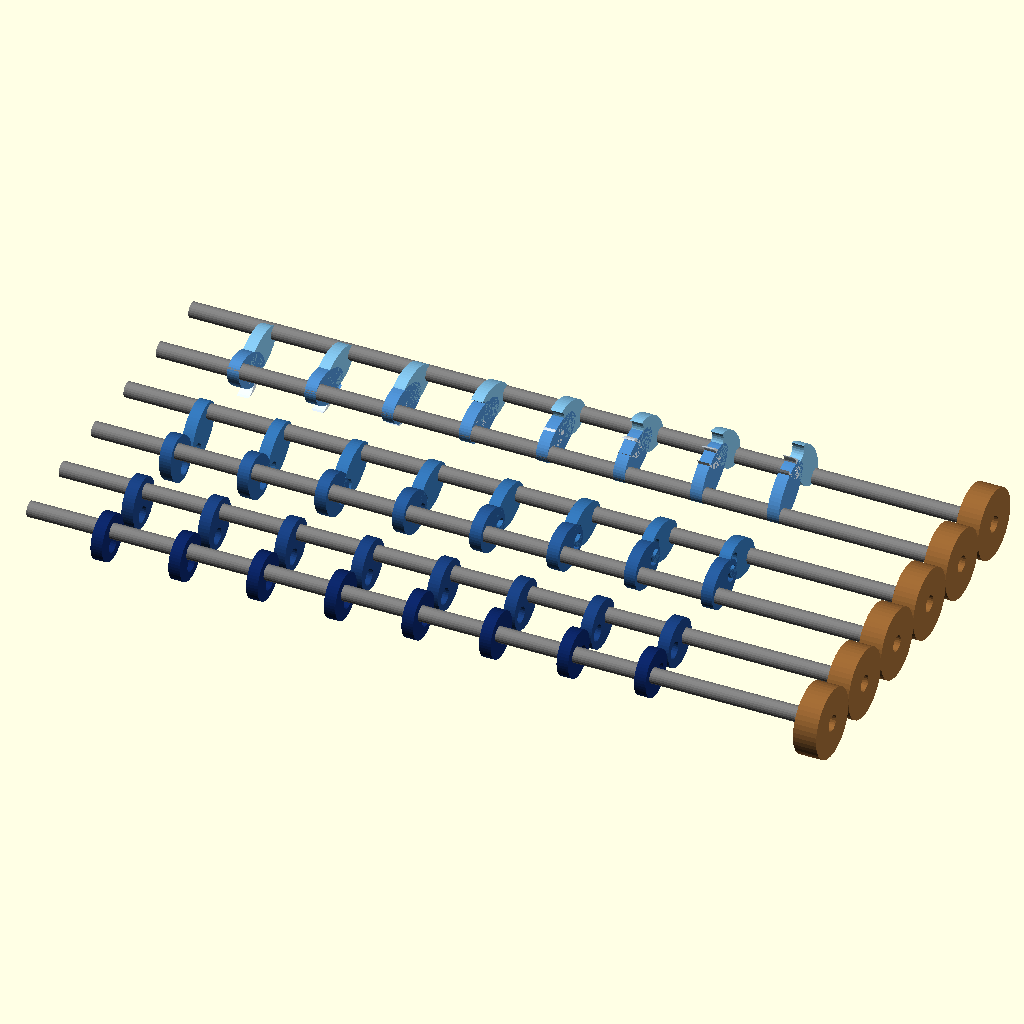
Cell 1 — every parameter at its default value.
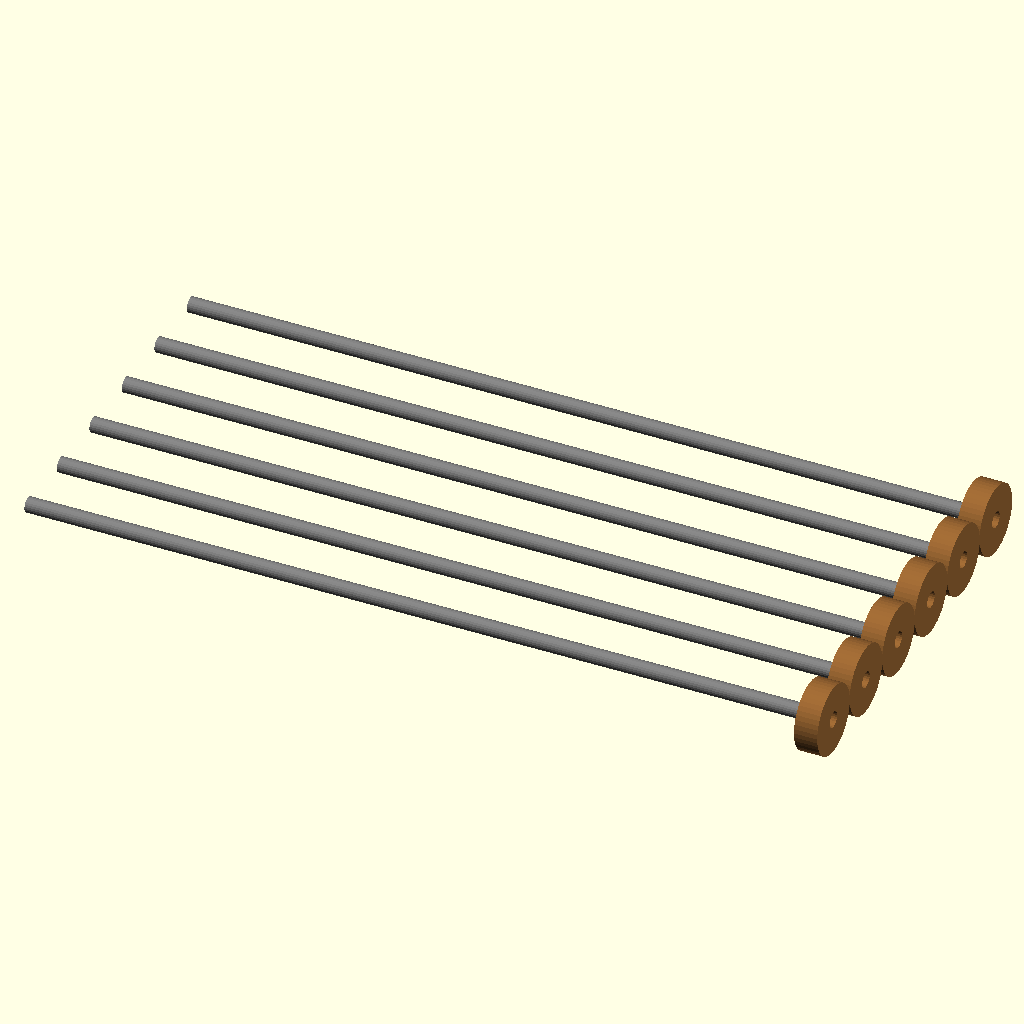
Cell 2: SHOW_DISCS = false (everything else at default).
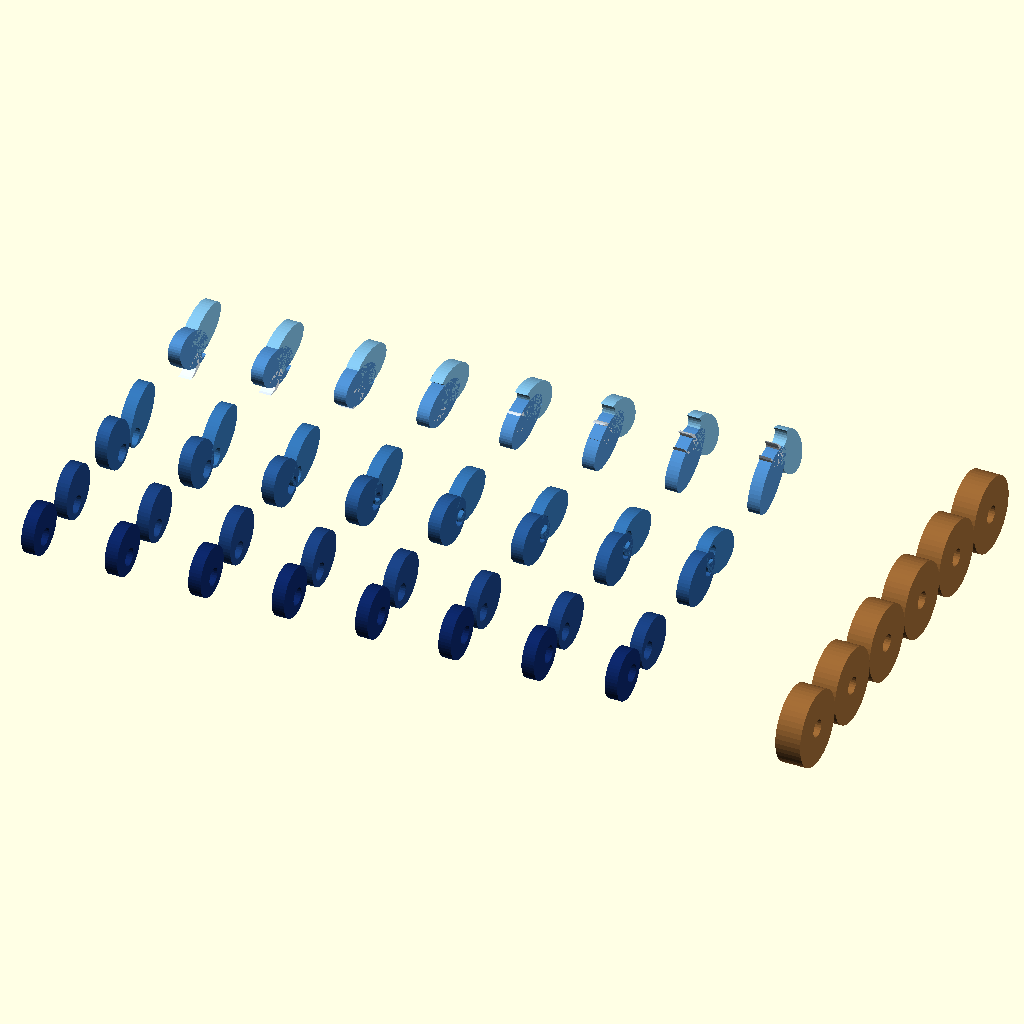
Cell 3 — SHOW_SHAFTS set to false, the other parameters unchanged.
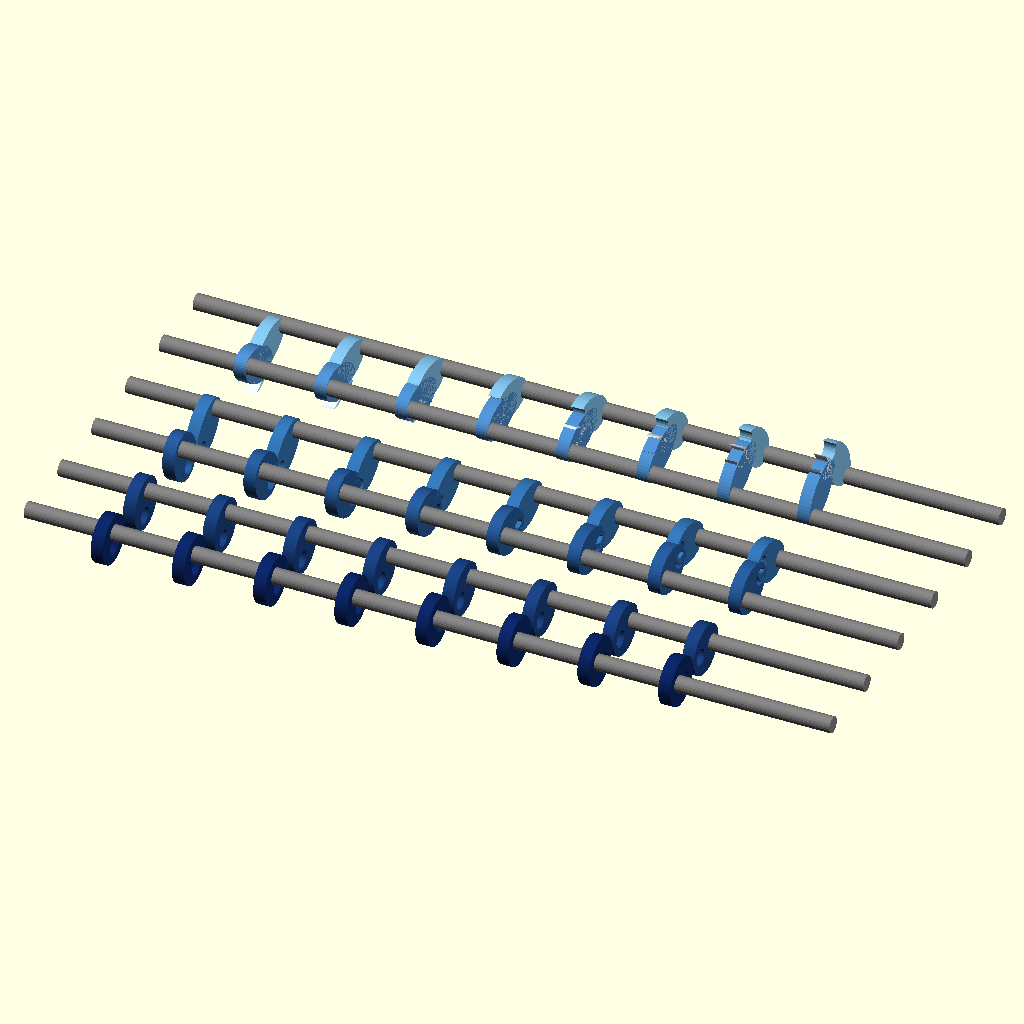
Cell 4: SHOW_GEARS = false (everything else at default).
The same orthographic view direction (rotation 55°, 0°, 25°; colour scheme Cornfield) for every cell, with the view re-fitted per cell, so scale and position can differ between cells.
OpenSCAD source file 3d_design_agent/archives/projects/wave_ocean_v8/wave_ocean_v8_disc_STABLE.scad:
/*
 * WAVE OCEAN v8 - VIRTUAL CREST ILLUSION
 * Following the spec exactly from the plan document
 */

// ============================================
// ANIMATION
// ============================================

MANUAL_ANGLE = -1;  // 0-360 for static, -1 for animation
theta = (MANUAL_ANGLE >= 0) ? MANUAL_ANGLE : $t * 360;

// ============================================
// MODE TOGGLES
// ============================================

PHASE_MODE = "offset";        // "in_phase" or "offset"
PHASE_OFFSET_PER_ROW = 15;    // degrees

STAGGER_MODE = "stagger";     // "sync", "stagger", "random"
STAGGER_PER_DISC = 10;        // degrees

// ============================================
// VISIBILITY TOGGLES
// ============================================

SHOW_DISCS = true;
SHOW_SHAFTS = true;
SHOW_GEARS = true;
SHOW_FOAM = true;

// ============================================
// LAYOUT PARAMETERS
// ============================================

NUM_ROWS = 6;
DISCS_PER_ROW = 8;
DISC_SPACING = 20;
FIRST_DISC_X = 20;
DISC_THICKNESS = 3;
SHAFT_HOLE = 4.2;

SHAFT_DIAMETER = 4;
SHAFT_LENGTH = 200;

ROW_SPACING = 18;  // Y distance between rows

GEAR_MODULE = 1.5;
GEAR_TEETH = 12;
GEAR_THICKNESS = 6;
GEAR_PITCH_DIA = GEAR_MODULE * GEAR_TEETH;  // 18mm

// ============================================
// DISC SHAPE FUNCTIONS (from spec)
// ============================================

function disc_long_axis(row) =
    row == 6 ? 12 :  // small circular
    row == 5 ? 13 :  // medium circular
    row == 4 ? 14 :  // slight oval
    row == 3 ? 15 :  // elliptical
    row == 2 ? 16 :  // tall ellipse
    16;              // row 1: tall (foam added separately)

function disc_short_axis(row) =
    row == 6 ? 12 :  // circular (1:1)
    row == 5 ? 12 :  // circular
    row == 4 ? 11 :  // slight oval (14:11)
    row == 3 ? 10 :  // elliptical (15:10 = 1.5:1)
    row == 2 ? 9 :   // tall (16:9)
    9;               // row 1: tall

function disc_eccentricity(row) =
    row == 6 ? 2 :
    row == 5 ? 3 :
    row == 4 ? 4 :
    row == 3 ? 5 :
    row == 2 ? 6 :
    7;               // row 1

// Colors - gradient from deep blue to light foam
function disc_color(row) =
    row == 6 ? [0.05, 0.15, 0.4] :   // Deep ocean
    row == 5 ? [0.1, 0.25, 0.5] :
    row == 4 ? [0.15, 0.35, 0.6] :
    row == 3 ? [0.2, 0.45, 0.7] :
    row == 2 ? [0.3, 0.55, 0.8] :
    [0.5, 0.75, 0.9];                // Breaking wave

// ============================================
// PHASE FUNCTIONS (from spec)
// ============================================

// Gear direction alternates (meshing gears)
function gear_direction(row) = (row % 2 == 0) ? 1 : -1;

// Row phase offset - front rows LEAD back rows
function row_phase_offset(row) =
    PHASE_MODE == "in_phase" ? 0 :
    (6 - row) * PHASE_OFFSET_PER_ROW;  // Row 1 leads by 75°

// Disc stagger within row
function disc_stagger(disc_index) =
    STAGGER_MODE == "sync" ? 0 :
    STAGGER_MODE == "stagger" ? disc_index * STAGGER_PER_DISC :
    ((disc_index * 37 + 13) % 60) - 30;  // random

// Master phase function (from spec)
function disc_phase(row, disc_index) =
    theta * gear_direction(row)
    + row_phase_offset(row) * gear_direction(row)
    + disc_stagger(disc_index) * gear_direction(row);

// ============================================
// DISC MODULE
// ============================================

module ellipse_disc(row) {
    long = disc_long_axis(row);
    short = disc_short_axis(row);
    ecc = disc_eccentricity(row);

    color(disc_color(row))
    difference() {
        // Ellipse body
        scale([1, short/long, 1])
            cylinder(h=DISC_THICKNESS, d=long, center=true, $fn=48);
        // Eccentric hole
        translate([ecc, 0, 0])
            cylinder(h=DISC_THICKNESS+2, d=SHAFT_HOLE, center=true, $fn=24);
    }
}

// ============================================
// FOAM CURL MODULE (Row 1 only)
// ============================================

module foam_curl() {
    ecc = disc_eccentricity(1);
    color([0.9, 0.95, 1.0])
    // Faces toward Row 2 (ocean side = +Y)
    translate([ecc, 4, 0])
        rotate([0, 0, 0])
            scale([1, 0.6, 1])
                difference() {
                    cylinder(h=DISC_THICKNESS, d=8, center=true, $fn=24);
                    translate([2, 0, 0])
                        cylinder(h=DISC_THICKNESS+2, d=6, center=true, $fn=24);
                }
}

// ============================================
// MOUNTED DISC (on rotating shaft)
// ============================================

module mounted_disc(row, phase_angle) {
    ecc = disc_eccentricity(row);

    // Rotate disc around shaft axis (X-axis)
    rotate([phase_angle, 0, 0])
        // Offset so eccentric hole sits on shaft centerline
        translate([0, 0, -ecc])
            // Orient disc perpendicular to shaft (hole along X)
            rotate([0, 90, 0]) {
                ellipse_disc(row);
                if (row == 1 && SHOW_FOAM)
                    foam_curl();
            }
}

// ============================================
// SHAFT
// ============================================

module shaft_rod() {
    color([0.5, 0.5, 0.5])
    rotate([0, 90, 0])
        cylinder(d=SHAFT_DIAMETER, h=SHAFT_LENGTH, $fn=24);
}

// ============================================
// GEAR (simple visual)
// ============================================

module spur_gear() {
    color([0.6, 0.4, 0.2])
    difference() {
        cylinder(h=GEAR_THICKNESS, d=GEAR_PITCH_DIA, center=true, $fn=GEAR_TEETH*4);
        cylinder(h=GEAR_THICKNESS+2, d=SHAFT_DIAMETER+0.2, center=true, $fn=24);
    }
}

// ============================================
// CAMSHAFT ROW
// ============================================

module camshaft_row(row) {
    // Y position: Row 6 at back (high Y), Row 1 at front (low Y)
    y_pos = (6 - row) * ROW_SPACING;

    translate([0, y_pos, 0]) {
        // Shaft
        if (SHOW_SHAFTS)
            shaft_rod();

        // Discs
        if (SHOW_DISCS)
            for (i = [0:DISCS_PER_ROW-1]) {
                x_pos = FIRST_DISC_X + i * DISC_SPACING;
                phase = disc_phase(row, i);
                translate([x_pos, 0, 0])
                    mounted_disc(row, phase);
            }

        // Gear at right end
        if (SHOW_GEARS)
            translate([SHAFT_LENGTH + 5, 0, 0])
                rotate([0, 90, 0])
                    rotate([0, 0, theta * gear_direction(row)])
                        spur_gear();
    }
}

// ============================================
// MAIN ASSEMBLY
// ============================================

module wave_ocean_v8() {
    for (row = [1:NUM_ROWS]) {
        camshaft_row(row);
    }
}

// Render at Z=40 so discs have room to move
translate([0, 0, 40])
    wave_ocean_v8();

// ============================================
// DEBUG
// ============================================

echo("=== WAVE OCEAN v8 ===");
echo(str("PHASE_MODE: ", PHASE_MODE));
echo(str("STAGGER_MODE: ", STAGGER_MODE));
echo("");
echo("Row positions (Y) and disc specs:");
for (r = [1:6]) {
    y = (6 - r) * ROW_SPACING;
    echo(str("  Row ", r, ": Y=", y, "mm, disc=", disc_long_axis(r), "x", disc_short_axis(r), "mm, ecc=", disc_eccentricity(r), "mm"));
}
Parameter table extracted from the source (name, type, default, range or options):
MANUAL_ANGLE: number, default -1
PHASE_MODE: string, default "offset"
PHASE_OFFSET_PER_ROW: number, default 15
STAGGER_MODE: string, default "stagger"
STAGGER_PER_DISC: number, default 10
SHOW_DISCS: bool, default true
SHOW_SHAFTS: bool, default true
SHOW_GEARS: bool, default true
SHOW_FOAM: bool, default true
NUM_ROWS: number, default 6
DISCS_PER_ROW: number, default 8
DISC_SPACING: number, default 20
FIRST_DISC_X: number, default 20
DISC_THICKNESS: number, default 3
SHAFT_HOLE: number, default 4.2
SHAFT_DIAMETER: number, default 4
SHAFT_LENGTH: number, default 200
ROW_SPACING: number, default 18
GEAR_MODULE: number, default 1.5
GEAR_TEETH: number, default 12
GEAR_THICKNESS: number, default 6
